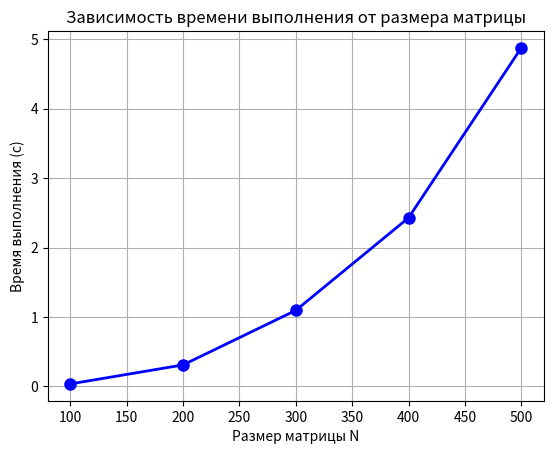

Write Python code to recreate this figure.
import matplotlib.pyplot as plt

N = [100, 200, 300, 400, 500]
time = [0.0366897, 0.310306, 1.0952, 2.42688, 4.87279]

plt.plot(N, time, 'bo-', linewidth=2, markersize=8)
plt.xlabel("Размер матрицы N")
plt.ylabel("Время выполнения (с)")
plt.title("Зависимость времени выполнения от размера матрицы")
plt.grid(True)
plt.savefig("graph.png")
plt.show()
